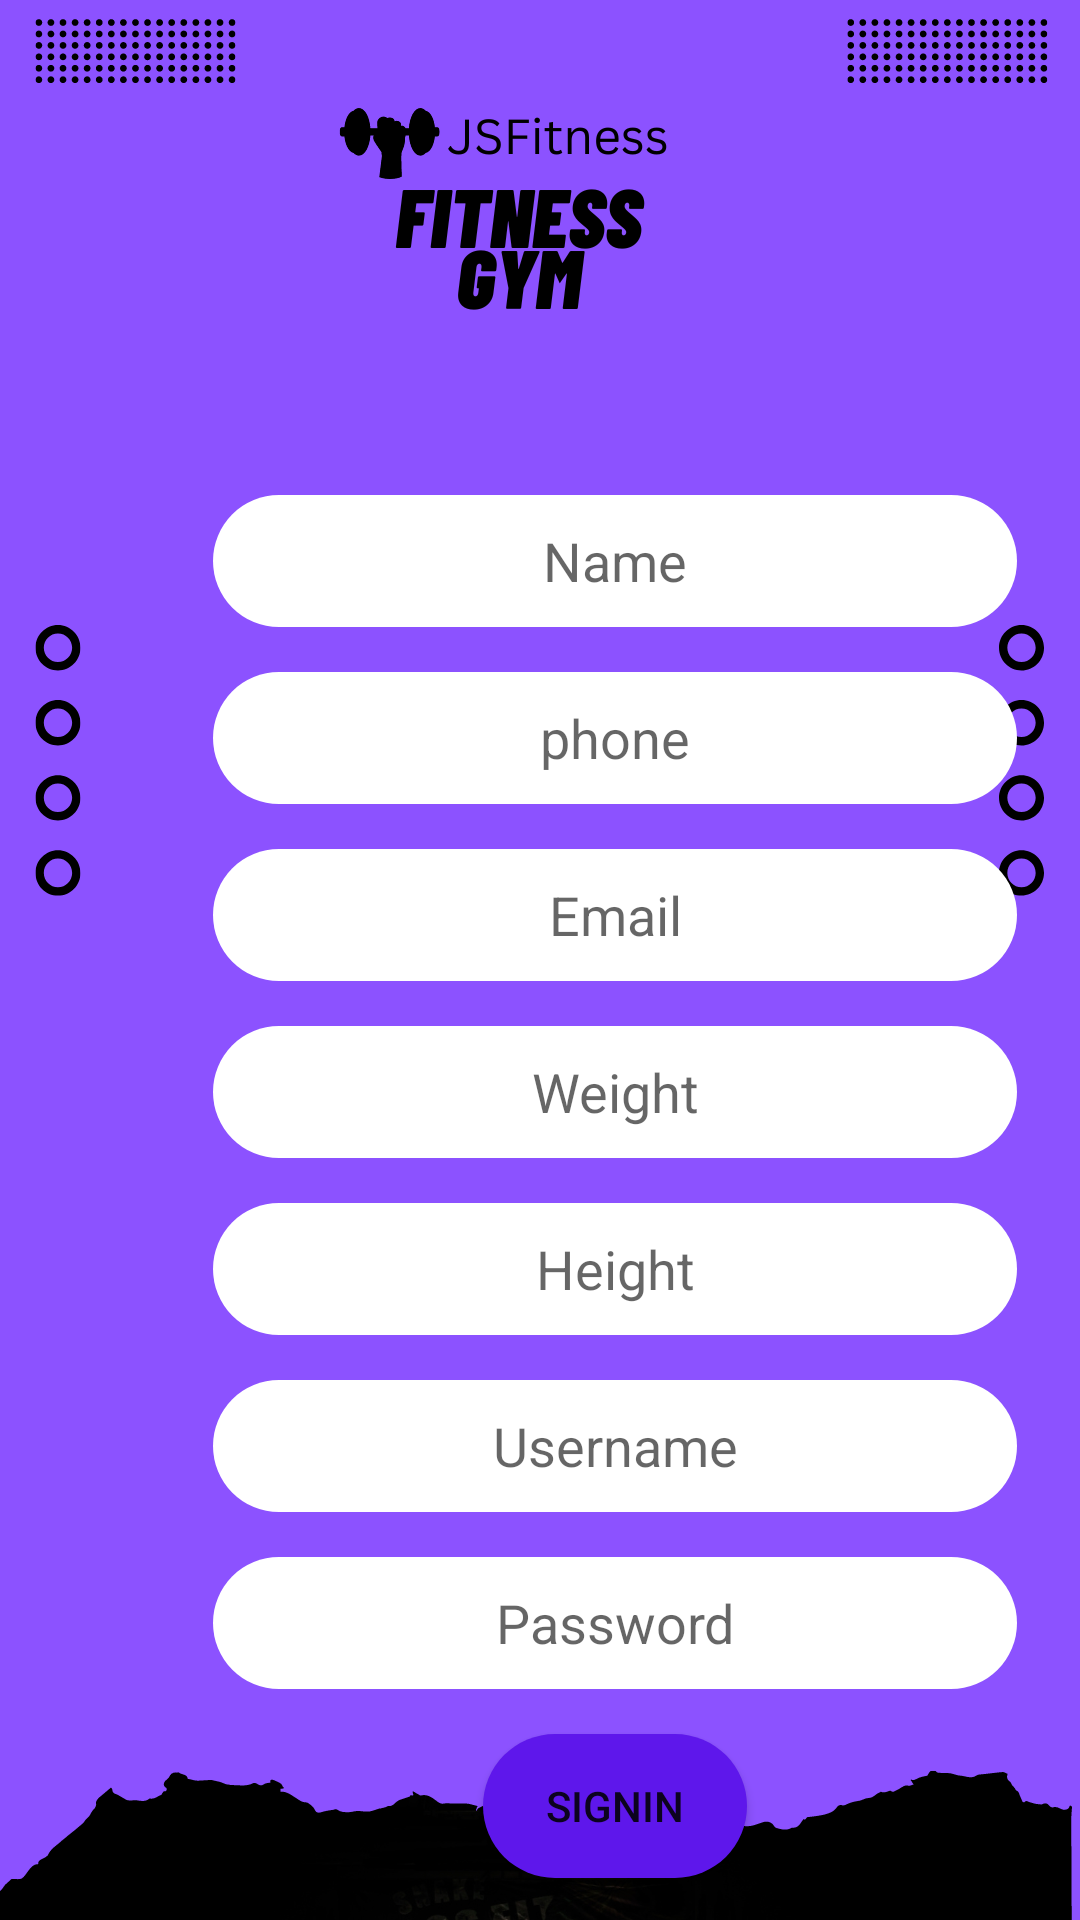

Produce the Android XML layout that renders to this screen, including the resource entries it uses.
<!-- AndroidManifest.xml: application theme Theme.JSFitness -->
<!-- res/layout/activity_signup.xml -->
<?xml version="1.0" encoding="utf-8"?>
<androidx.constraintlayout.widget.ConstraintLayout xmlns:android="http://schemas.android.com/apk/res/android"
    xmlns:app="http://schemas.android.com/apk/res-auto"
    xmlns:tools="http://schemas.android.com/tools"
    android:layout_width="match_parent"
    android:layout_height="match_parent"
    android:background="@drawable/reg"
    tools:context=".signup">

    <ScrollView
        android:id="@+id/scrollView2"
        android:layout_width="300dp"
        android:layout_height="729dp"
        android:layout_marginStart="55dp"
        android:layout_marginTop="150dp"
        app:layout_constraintStart_toStartOf="parent"
        app:layout_constraintTop_toTopOf="parent">

        <LinearLayout
            android:layout_width="match_parent"
            android:layout_height="wrap_content"
            android:orientation="vertical">


            <EditText
                android:id="@+id/editTextTextPersonName3"
                android:layout_width="match_parent"

                android:layout_marginLeft="16dp"
                android:layout_marginTop="15dp"
                android:layout_marginRight="16dp"
                android:ems="10"
                android:gravity="center"
                android:layout_height="44dp"
                android:background="@drawable/roundedit"

                android:hint="Name"
                android:inputType="textPersonName"
                android:padding="10dp"
                tools:ignore="TouchTargetSizeCheck" />

            <EditText
                android:id="@+id/editTextPhone"
                android:layout_width="match_parent"

                android:layout_marginLeft="16dp"
                android:layout_marginTop="15dp"
                android:layout_marginRight="16dp"
                android:ems="10"
                android:hint="phone"
                android:gravity="center"
                android:layout_height="44dp"
                android:background="@drawable/roundedit"


                android:padding="10dp"
                tools:ignore="TouchTargetSizeCheck,TouchTargetSizeCheck" />

            <EditText
                android:id="@+id/editTextTextEmailAddress"
                android:layout_width="match_parent"

                android:layout_marginLeft="16dp"
                android:layout_marginTop="15dp"
                android:layout_marginRight="16dp"
                android:ems="10"

                android:gravity="center"
                android:layout_height="44dp"
                android:background="@drawable/roundedit"
                android:hint="Email"
                android:padding="10dp" />


            <EditText
                android:id="@+id/editTextTextPersonWeightName"
                android:layout_width="match_parent"

                android:layout_marginLeft="16dp"
                android:layout_marginTop="15dp"
                android:layout_marginRight="16dp"
                android:ems="10"
                android:gravity="center"
                android:layout_height="44dp"
                android:background="@drawable/roundedit"
                android:hint="Weight"
                android:inputType="textPersonName" />

            <EditText
                android:id="@+id/editTextTextPersonHeightName4"
                android:layout_width="match_parent"

                android:layout_marginLeft="16dp"
                android:layout_marginTop="15dp"
                android:layout_marginRight="16dp"
                android:ems="10"
                android:gravity="center"
                android:layout_height="44dp"
                android:background="@drawable/roundedit"
                android:hint="Height"
                android:inputType="textPersonName" />

            <EditText
                android:id="@+id/editTextTextPersonName6"
                android:layout_width="match_parent"

                android:layout_marginLeft="16dp"
                android:layout_marginTop="15dp"
                android:layout_marginRight="16dp"
                android:ems="10"
                android:gravity="center"
                android:layout_height="44dp"
                android:background="@drawable/roundedit"
                android:hint="Username"
                android:inputType="textPersonName"
                android:padding="10dp"
                tools:ignore="TouchTargetSizeCheck,TouchTargetSizeCheck" />

            <EditText
                android:id="@+id/editTextTextPassword2"
                android:layout_width="match_parent"

                android:layout_marginLeft="16dp"
                android:layout_marginTop="15dp"
                android:layout_marginRight="16dp"
                android:ems="10"
                android:hint="Password"
                android:gravity="center"
                android:layout_height="44dp"
                android:background="@drawable/roundedit"
                android:padding="10dp"
                tools:ignore="TouchTargetSizeCheck,TouchTargetSizeCheck" />

            <Button
                android:id="@+id/button3"
                android:layout_width="wrap_content"
                android:layout_height="wrap_content"
                android:layout_gravity="center"
                android:layout_marginLeft="16dp"
                android:layout_marginTop="15dp"
                android:layout_marginRight="16dp"
                android:background="@drawable/mybutton"

                android:text="Signin" />
        </LinearLayout>
    </ScrollView>

</androidx.constraintlayout.widget.ConstraintLayout>
<!-- resources referenced by this layout -->
<resources>
  <!-- drawable mybutton (drawable) -->
  <?xml version="1.0" encoding="utf-8"?>
  
  <selector xmlns:android="http://schemas.android.com/apk/res/android">
      <item>
          <shape android:shape="rectangle">
              <corners android:radius="25dp"/>
  
              <solid android:color="#5E17EB"/>
          </shape>
      </item>
  
  </selector>
  <!-- drawable reg: png bitmap (drawable, 78336 bytes) -->
  <!-- drawable roundedit (drawable) -->
  <?xml version="1.0" encoding="utf-8"?>
  
  
  <shape xmlns:android="http://schemas.android.com/apk/res/android"
      android:shape="rectangle" android:padding="10dp">
      <solid android:color="#FFFFFF"/>
      <corners
          android:bottomRightRadius="25dp"
          android:bottomLeftRadius="25dp"
          android:topRightRadius="25dp"
          android:topLeftRadius="25dp"/>
  </shape>
  <style name="Theme.JSFitness" parent="Theme.MaterialComponents.DayNight.DarkActionBar">
          
          <item name="colorPrimary">@color/purple_500</item>
          <item name="colorPrimaryVariant">@color/purple_700</item>
          <item name="colorOnPrimary">@color/white</item>
          
          <item name="colorSecondary">@color/teal_200</item>
          <item name="colorSecondaryVariant">@color/teal_700</item>
          <item name="colorOnSecondary">@color/black</item>
          
          <item name="android:statusBarColor">?attr/colorPrimaryVariant</item>
          
      </style>
  <!-- not gathered from this repository: default colours our renderer supplied (Android Studio template values) -->
  <color name="purple_500">#FF6200EE</color>
  <color name="purple_700">#FF3700B3</color>
  <color name="teal_200">#FF03DAC5</color>
  <color name="teal_700">#FF018786</color>
  <color name="black">#FF000000</color>
  <color name="white">#FFFFFFFF</color>
</resources>
